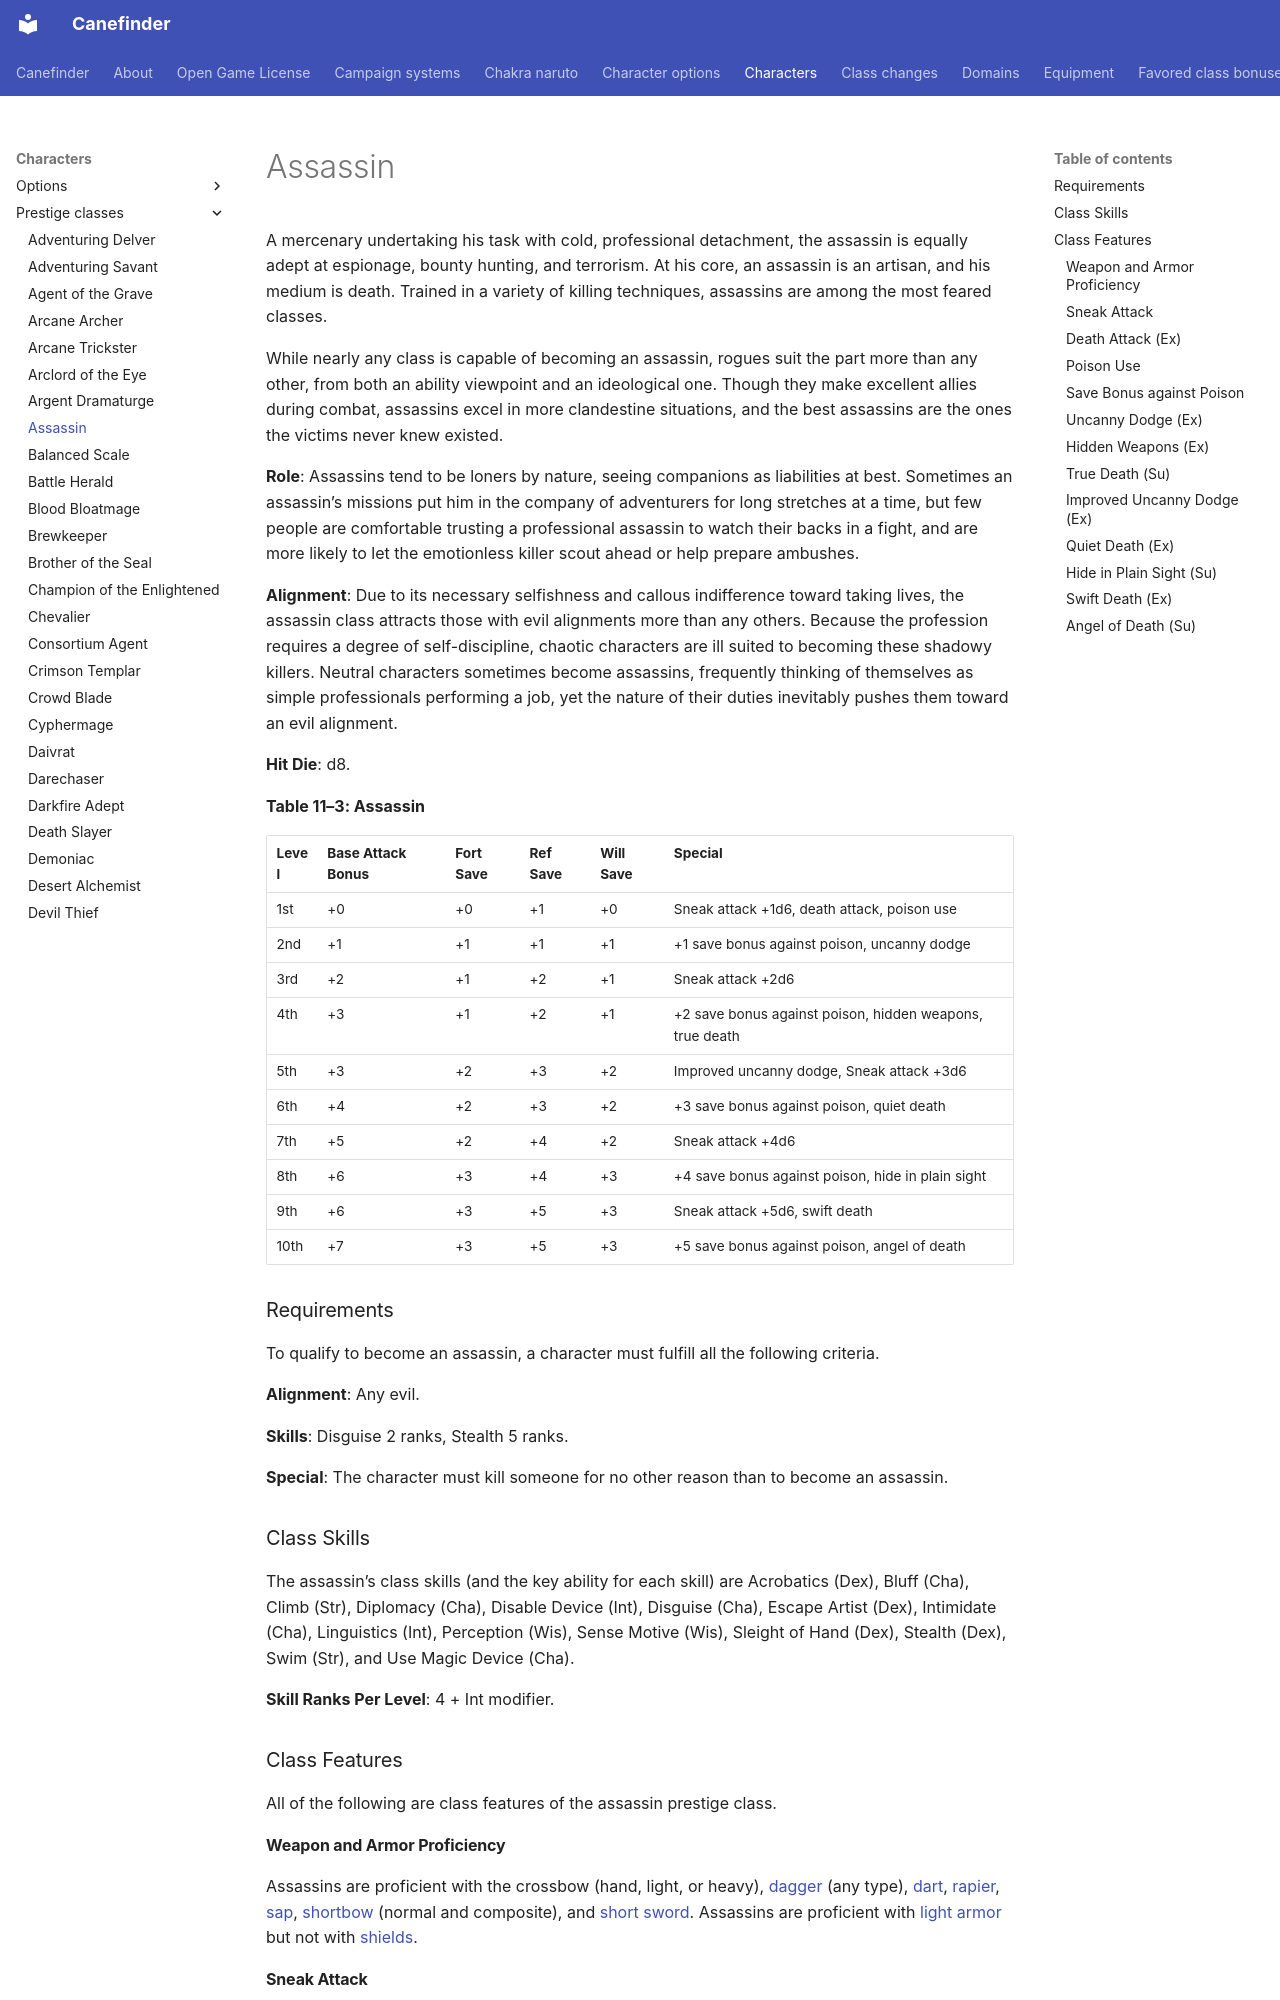

repository: canefinderhouserules/Canefinderhouserules · page: characters/prestige-classes/assassin/index.html · generator: mkdocs

# Assassin

A mercenary undertaking his task with cold, professional detachment, the assassin is equally adept at espionage, bounty hunting, and terrorism. At his core, an assassin is an artisan, and his medium is death. Trained in a variety of killing techniques, assassins are among the most feared classes.

While nearly any class is capable of becoming an assassin, rogues suit the part more than any other, from both an ability viewpoint and an ideological one. Though they make excellent allies during combat, assassins excel in more clandestine situations, and the best assassins are the ones the victims never knew existed.

**Role**: Assassins tend to be loners by nature, seeing companions as liabilities at best. Sometimes an assassin’s missions put him in the company of adventurers for long stretches at a time, but few people are comfortable trusting a professional assassin to watch their backs in a fight, and are more likely to let the emotionless killer scout ahead or help prepare ambushes.

**Alignment**: Due to its necessary selfishness and callous indifference toward taking lives, the assassin class attracts those with evil alignments more than any others. Because the profession requires a degree of self-discipline, chaotic characters are ill suited to becoming these shadowy killers. Neutral characters sometimes become assassins, frequently thinking of themselves as simple professionals performing a job, yet the nature of their duties inevitably pushes them toward an evil alignment.

**Hit Die**: d8.

**Table 11–3: Assassin**

| Level | Base Attack Bonus | Fort Save | Ref Save | Will Save | Special |
|---|---|---|---|---|---|
| 1st | +0 | +0 | +1 | +0 | Sneak attack +1d6, death attack, poison use |
| 2nd | +1 | +1 | +1 | +1 | +1 save bonus against poison, uncanny dodge |
| 3rd | +2 | +1 | +2 | +1 | Sneak attack +2d6 |
| 4th | +3 | +1 | +2 | +1 | +2 save bonus against poison, hidden weapons, true death |
| 5th | +3 | +2 | +3 | +2 | Improved uncanny dodge, Sneak attack +3d6 |
| 6th | +4 | +2 | +3 | +2 | +3 save bonus against poison, quiet death |
| 7th | +5 | +2 | +4 | +2 | Sneak attack +4d6 |
| 8th | +6 | +3 | +4 | +3 | +4 save bonus against poison, hide in plain sight |
| 9th | +6 | +3 | +5 | +3 | Sneak attack +5d6, swift death |
| 10th | +7 | +3 | +5 | +3 | +5 save bonus against poison, angel of death |

### Requirements

To qualify to become an assassin, a character must fulfill all the following criteria.

**Alignment**: Any evil.

**Skills**: Disguise 2 ranks, Stealth 5 ranks.

**Special**: The character must kill someone for no other reason than to become an assassin.

### Class Skills

The assassin’s class skills (and the key ability for each skill) are Acrobatics (Dex), Bluff (Cha), Climb (Str), Diplomacy (Cha), Disable Device (Int), Disguise (Cha), Escape Artist (Dex), Intimidate (Cha), Linguistics (Int), Perception (Wis), Sense Motive (Wis), Sleight of Hand (Dex), Stealth (Dex), Swim (Str), and Use Magic Device (Cha).

**Skill Ranks Per Level**: 4 + Int modifier.

### Class Features

All of the following are class features of the assassin prestige class.

#### Weapon and Armor Proficiency

Assassins are proficient with the crossbow (hand, light, or heavy), [dagger](../../equipment/weapons/dagger.md) (any type), [dart](../../equipment/weapons/dart.md), [rapier](../../equipment/weapons/rapier.md), [sap](../../equipment/weapons/sap.md), [shortbow](../../equipment/weapons/shortbow.md) (normal and composite), and [short sword](../../equipment/weapons/sword-short.md). Assassins are proficient with [light armor](../../equipment/armor.md) but not with [shields](../../equipment/armor.md).

#### Sneak Attack

This is exactly like the [rogue ability](../classes/rogue.md#sneak-attack) of the same name. The extra damage dealt increases by +1d6 every other level (1st, 3rd, 5th, 7th, and 9th). If an assassin gets a sneak attack bonus from another source, the bonuses on damage stack.
